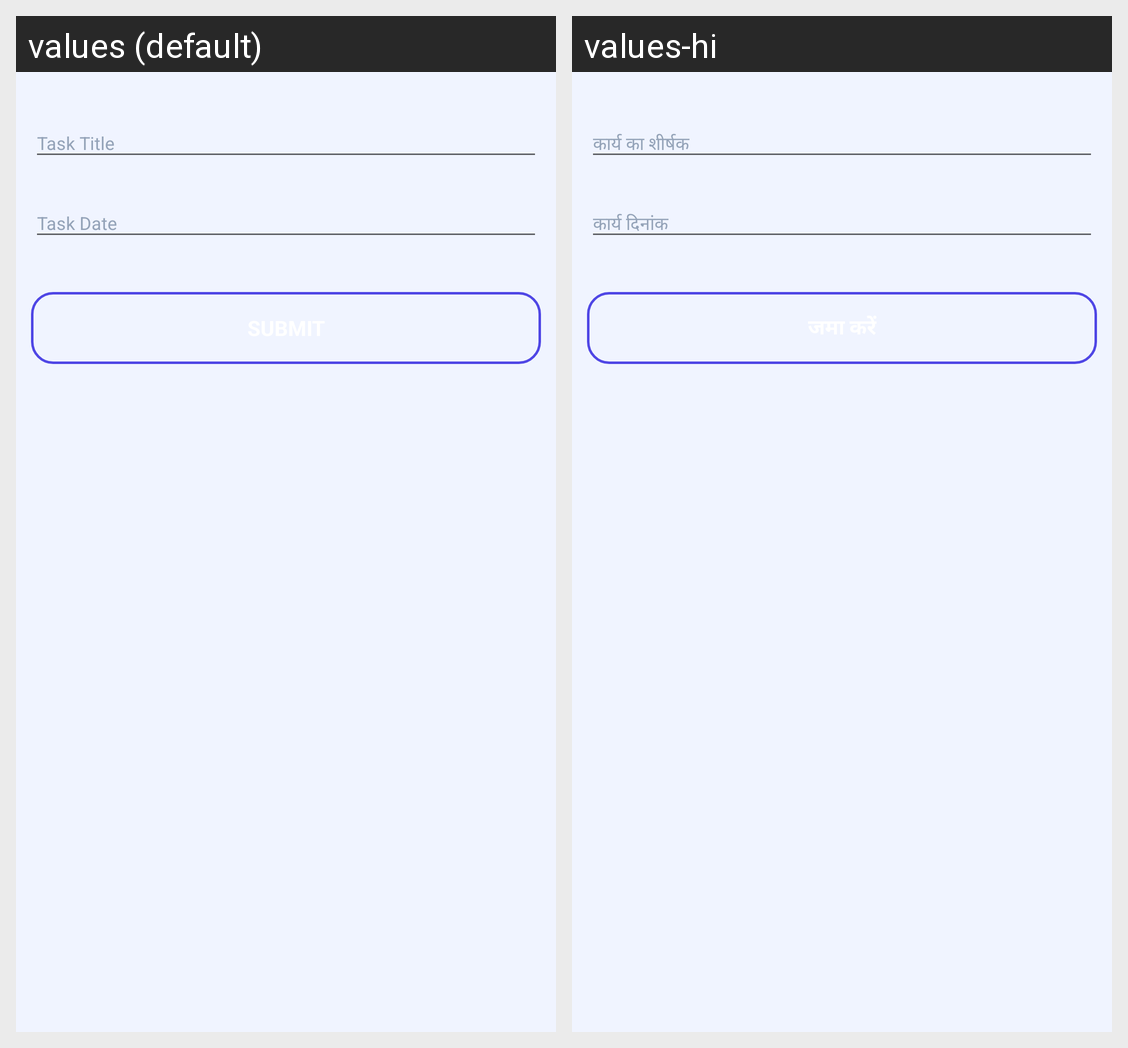

The same Android screen rendered under two of its app's locales, left to right. List the strings drawn on it with the default value and each locale's translation.
Android screen res/layout/edit_task_dialog.xml rendered under 2 locales, left to right: values (default), values-hi. Device: Nexus 5 (rendered at 1080×1920; each locale shown at half size, 540×960, under a caption strip naming it); theme AppTheme.
Strings drawn on this screen, with the default value and each locale's value (text and hints the layout hard-codes, and strings that could not be matched under every locale, appear in the picture but are not listed):

taskTitle
  values: Task Title
  values-hi: कार्य का शीर्षक

selectDate
  values: Task Date
  values-hi: कार्य दिनांक

submit
  values: SUBMIT
  values-hi: जमा करें
